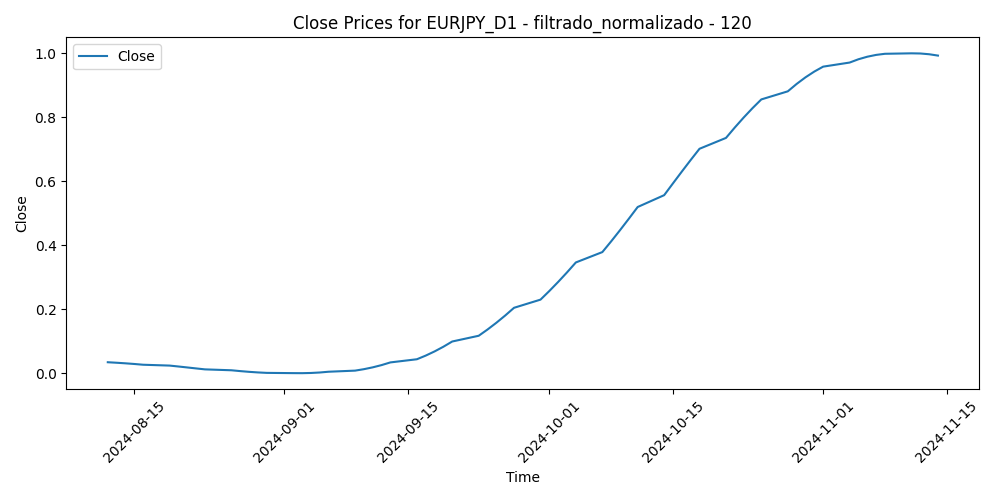

Data behind this chart, as committed beside it:
Time, Close, Volume, diferencia_media_120
2024-08-12, 0.0342, 0.5574, 0.617
2024-08-13, 0.0326, 0.6057, 0.5714
2024-08-14, 0.0308, 0.5789, 0.5016
2024-08-15, 0.02874, 0.4715, 0.3681
2024-08-16, 0.02638, 0.4205, 0.4553
2024-08-19, 0.02373, 0.5625, 0.4777
2024-08-20, 0.02086, 0.5299, 0.5487
2024-08-21, 0.01788, 0.658, 0.5218
2024-08-22, 0.01486, 0.3993, 0.4721
2024-08-23, 0.01189, 0.4674, 0.5556
2024-08-26, 0.009064, 0.3804, 0.5825
2024-08-27, 0.006466, 0.3117, 0.6079
2024-08-28, 0.004186, 0.3307, 0.6265
2024-08-29, 0.002311, 0.44, 0.6404
2024-08-30, 0.0009293, 0.2972, 0.5674
2024-09-02, 0.0001297, 0.114, 0.4626
2024-09-03, 0.0, 0.4264, 0.6347
2024-09-04, 0.0006283, 0.4833, 0.747
2024-09-05, 0.002103, 0.4441, 0.7361
2024-09-06, 0.004511, 0.594, 0.8748
2024-09-09, 0.007943, 0.4071, 0.8483
2024-09-10, 0.01248, 0.3383, 0.9304
2024-09-11, 0.01822, 0.605, 0.9443
2024-09-12, 0.02525, 0.5527, 0.914
2024-09-13, 0.03365, 0.486, 1.0
2024-09-16, 0.04352, 0.3555, 0.9489
2024-09-17, 0.05494, 0.3706, 0.7959
2024-09-18, 0.06798, 0.4648, 0.799
2024-09-19, 0.08267, 0.622, 0.7068
2024-09-20, 0.09901, 0.5579, 0.5809
2024-09-23, 0.117, 0.432, 0.6704
2024-09-24, 0.1365, 0.4109, 0.618
2024-09-25, 0.1576, 0.4114, 0.5267
2024-09-26, 0.1803, 0.4542, 0.4649
2024-09-27, 0.2044, 0.6277, 0.7324
2024-09-30, 0.23, 0.5222, 0.6241
2024-10-01, 0.257, 0.5583, 0.7104
2024-10-02, 0.2854, 0.4406, 0.4584
2024-10-03, 0.3151, 0.4548, 0.4291
2024-10-04, 0.3462, 0.3793, 0.3329
2024-10-07, 0.3786, 0.3925, 0.3807
2024-10-08, 0.4122, 0.3484, 0.3691
2024-10-09, 0.447, 0.2159, 0.3133
2024-10-10, 0.4829, 0.3415, 0.3831
2024-10-11, 0.5195, 0.132, 0.3266
2024-10-14, 0.5565, 0.0, 0.3016
2024-10-15, 0.5936, 0.1685, 0.3701
2024-10-16, 0.6303, 0.11, 0.3656
2024-10-17, 0.6664, 0.1723, 0.3502
2024-10-18, 0.7016, 0.07845, 0.3693
2024-10-21, 0.7355, 0.1586, 0.3103
2024-10-22, 0.7681, 0.2625, 0.3058
2024-10-23, 0.7992, 0.2707, 0.1695
2024-10-24, 0.8285, 0.3385, 0.1946
2024-10-25, 0.8559, 0.1534, 0.1886
2024-10-28, 0.8812, 0.2454, 0.07329
2024-10-29, 0.9043, 0.2447, 0.05653
2024-10-30, 0.9249, 0.2622, 0.0
2024-10-31, 0.943, 0.384, 0.0904
2024-11-01, 0.9584, 0.2909, 0.07157
... 9 more rows
